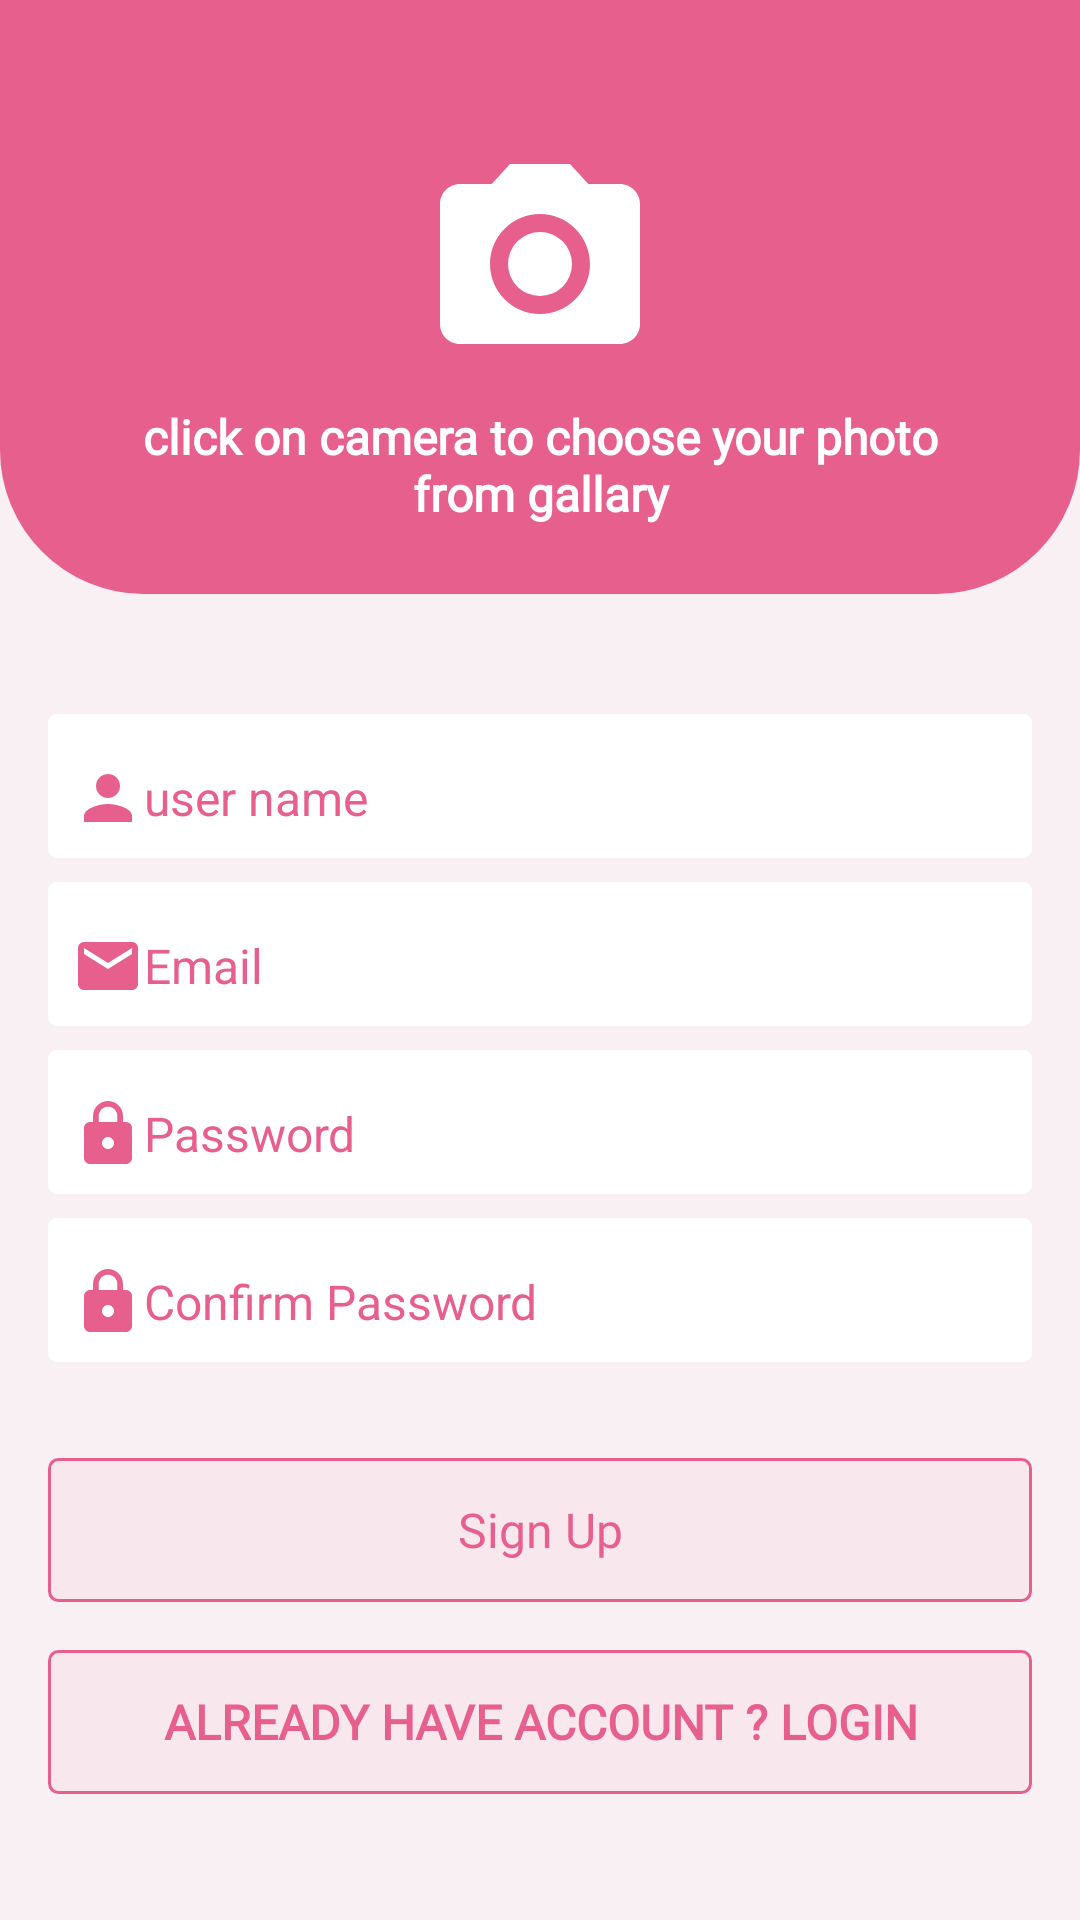

This screen was rendered from an Android layout file. Write that file and the resources it references.
<!-- AndroidManifest.xml: application theme AppTheme -->
<!-- res/layout/sign_up.xml -->
<?xml version="1.0" encoding="utf-8"?>
<LinearLayout xmlns:android="http://schemas.android.com/apk/res/android"
    xmlns:tools="http://schemas.android.com/tools"
    android:layout_width="match_parent"
    android:layout_height="match_parent"
    android:background="@color/forgroung"
    android:orientation="vertical">

    <LinearLayout
        android:id="@+id/header"
        android:layout_width="match_parent"
        android:layout_height="wrap_content"
        android:orientation="vertical"
        android:layout_marginBottom="8dp"
        android:background="@drawable/header_splash_screen"
        >
        <ImageView
            android:layout_width="80dp"
            android:layout_height="80dp"
            android:layout_gravity="center"
            android:layout_marginTop="48dp"
            android:contentDescription="@string/app_name"
            android:src="@drawable/ic_menu_camera" />

        <TextView
            android:layout_width="match_parent"
            android:layout_height="70dp"
            android:fontFamily="@font/carter_one"
            android:gravity="center"
            android:layout_marginStart="16dp"
            android:layout_marginEnd="16dp"
            android:paddingStart="16dp"
            android:paddingEnd="16dp"
            android:paddingBottom="16dp"
            android:text="click on camera to choose your photo from gallary"
            android:textColor="#fff"
            android:textSize="16sp"
            android:textStyle="bold" />
    </LinearLayout>


    <EditText
        android:id="@+id/txtUserName"
        android:layout_width="match_parent"
        android:layout_height="48dp"
        android:layout_gravity="center"
        android:layout_marginTop="32dp"
        android:layout_marginStart="16dp"
        android:layout_marginEnd="16dp"
        android:background="@drawable/round_edit_text"
        android:drawableLeft="@drawable/ic_person_foshia_24dp"
        android:hint="user name"
        android:inputType="textEmailAddress"
        android:paddingEnd="@dimen/login"
        android:paddingLeft="16dp"
        android:paddingRight="@dimen/login"
        android:paddingStart="8dp"
        android:paddingTop="8dp"
        android:textColor="@color/colorAccent"
        android:textColorHint="@color/colorAccent"
        android:textSize="16sp"
        android:drawableStart="@drawable/ic_person_foshia_24dp" />

    <EditText
        android:id="@+id/txtemail"
        android:layout_width="match_parent"
        android:layout_height="48dp"
        android:layout_gravity="center"
        android:layout_marginTop="8dp"
        android:layout_marginStart="16dp"
        android:layout_marginEnd="16dp"
        android:background="@drawable/round_edit_text"
        android:drawableLeft="@drawable/ic_person_foshia_24dp"
        android:hint="Email"
        android:inputType="textEmailAddress"
        android:paddingEnd="@dimen/login"
        android:paddingLeft="16dp"
        android:paddingRight="@dimen/login"
        android:paddingStart="8dp"
        android:paddingTop="8dp"
        android:textColor="@color/colorAccent"
        android:textColorHint="@color/colorAccent"
        android:textSize="16sp"
        android:drawableStart="@drawable/ic_email_foshia_24dp" />

    <EditText
        android:id="@+id/pass"
        android:layout_width="match_parent"
        android:layout_height="48dp"
        android:layout_gravity="center"
        android:layout_marginTop="8dp"
        android:layout_marginStart="16dp"
        android:layout_marginEnd="16dp"
        android:drawableLeft="@drawable/ic_lock_foshia_24dp"
        android:background="@drawable/round_edit_text"
        android:backgroundTint="#fff"
        android:hint="Password"
        android:inputType="textPassword"
        android:paddingEnd="@dimen/login"
        android:paddingLeft="8dp"
        android:paddingRight="@dimen/login"
        android:paddingStart="8dp"
        android:paddingTop="8dp"
        android:textColor="@color/colorAccent"
        android:textColorHint="@color/colorAccent"
        android:textSize="16sp" />
    <EditText
        android:id="@+id/passCon"
        android:layout_width="match_parent"
        android:layout_height="48dp"
        android:layout_gravity="center"
        android:layout_marginTop="8dp"
        android:layout_marginStart="16dp"
        android:layout_marginEnd="16dp"
        android:drawableLeft="@drawable/ic_lock_foshia_24dp"
        android:background="@drawable/round_edit_text"
        android:backgroundTint="#fff"
        android:hint="Confirm Password"
        android:inputType="textPassword"
        android:paddingEnd="@dimen/login"
        android:paddingLeft="8dp"
        android:paddingRight="@dimen/login"
        android:paddingStart="8dp"
        android:paddingTop="8dp"
        android:textColor="@color/colorAccent"
        android:textColorHint="@color/colorAccent"
        android:textSize="16sp"
        android:drawableStart="@drawable/ic_lock_foshia_24dp"
         />
    <Button
        android:id="@+id/signup"
        android:layout_width="match_parent"
        android:layout_height="48dp"
        android:layout_gravity="center"
        android:layout_marginTop="32dp"
        android:layout_marginStart="16dp"
        android:layout_marginEnd="16dp"
        android:background="@drawable/btn_border_foshia"
        android:gravity="center"
        android:text="Sign Up"
        android:fontFamily="@font/carter_one"
        android:textAllCaps="false"
        android:textColor="@color/colorAccent"
        android:textSize="16sp" />


    <Button
        android:id="@+id/signup_to_login"
        android:layout_width="match_parent"
        android:layout_height="48dp"
        android:text="already have account ? login"
        android:gravity="center"
        android:background="@drawable/btn_border_foshia"
        android:layout_marginTop="16dp"
        android:layout_marginStart="16dp"
        android:layout_marginEnd="16dp"
        android:fontFamily="@font/carter_one"
        android:textSize="16sp"
        android:textColor="@color/colorAccent"
        android:textStyle="bold"

        />

    
</LinearLayout>
<!-- resources referenced by this layout -->
<resources>
  <color name="colorAccent">#FFE75F8D</color>
  <color name="forgroung">#0FE75F8D</color>
  <dimen name="login">8dp</dimen>
  <!-- drawable btn_border_foshia (drawable) -->
  <?xml version="1.0" encoding="utf-8"?>
  <shape xmlns:android="http://schemas.android.com/apk/res/android"
      android:shape="rectangle"
      android:padding="10dp">
      <solid android:color="#0FE75F8D" />
      <corners
          android:bottomRightRadius="3dp"
          android:bottomLeftRadius="3dp"
          android:topLeftRadius="3dp"
          android:topRightRadius="3dp"/>
      <stroke android:color="#FFE75F8D" android:width="1dp" />
  </shape>
  <!-- drawable header_splash_screen (drawable) -->
  <?xml version="1.0" encoding="utf-8"?>
  <shape xmlns:android="http://schemas.android.com/apk/res/android"
      android:shape="rectangle"
      android:padding="10dp">
      <solid android:color="#FFE75F8D" />
      <corners
          android:bottomRightRadius="48dp"
          android:bottomLeftRadius="48dp"
          android:topLeftRadius="0dp"
          android:topRightRadius="0dp"/>
      />
  </shape>
  <!-- drawable ic_email_foshia_24dp (drawable) -->
  <vector xmlns:android="http://schemas.android.com/apk/res/android"
          android:width="24dp"
          android:height="24dp"
          android:viewportWidth="24.0"
          android:viewportHeight="24.0">
      <path
          android:fillColor="#FFE75F8D"
          android:pathData="M20,4L4,4c-1.1,0 -1.99,0.9 -1.99,2L2,18c0,1.1 0.9,2 2,2h16c1.1,0 2,-0.9 2,-2L22,6c0,-1.1 -0.9,-2 -2,-2zM20,8l-8,5 -8,-5L4,6l8,5 8,-5v2z"/>
  </vector>
  <!-- drawable ic_lock_foshia_24dp (drawable) -->
  <vector xmlns:android="http://schemas.android.com/apk/res/android"
          android:width="24dp"
          android:height="24dp"
          android:viewportWidth="24.0"
          android:viewportHeight="24.0">
      <path
          android:fillColor="#FFE75F8D"
          android:pathData="M18,8h-1L17,6c0,-2.76 -2.24,-5 -5,-5S7,3.24 7,6v2L6,8c-1.1,0 -2,0.9 -2,2v10c0,1.1 0.9,2 2,2h12c1.1,0 2,-0.9 2,-2L20,10c0,-1.1 -0.9,-2 -2,-2zM12,17c-1.1,0 -2,-0.9 -2,-2s0.9,-2 2,-2 2,0.9 2,2 -0.9,2 -2,2zM15.1,8L8.9,8L8.9,6c0,-1.71 1.39,-3.1 3.1,-3.1 1.71,0 3.1,1.39 3.1,3.1v2z"/>
  </vector>
  <!-- drawable ic_person_foshia_24dp (drawable) -->
  <vector xmlns:android="http://schemas.android.com/apk/res/android"
          android:width="24dp"
          android:height="24dp"
          android:viewportWidth="24.0"
          android:viewportHeight="24.0">
      <path
          android:fillColor="#FFE75F8D"
          android:pathData="M12,12c2.21,0 4,-1.79 4,-4s-1.79,-4 -4,-4 -4,1.79 -4,4 1.79,4 4,4zM12,14c-2.67,0 -8,1.34 -8,4v2h16v-2c0,-2.66 -5.33,-4 -8,-4z"/>
  </vector>
  <!-- drawable round_edit_text (drawable) -->
  <?xml version="1.0" encoding="utf-8"?>
  <shape xmlns:android="http://schemas.android.com/apk/res/android"
      android:shape="rectangle"
      android:padding="10dp">
      <solid android:color="#FFFFFF" />
      <corners
          android:bottomRightRadius="3dp"
          android:bottomLeftRadius="3dp"
          android:topLeftRadius="3dp"
          android:topRightRadius="3dp"/>
  </shape>
  <string name="app_name">Food planet</string>
  <style name="AppTheme" parent="Theme.AppCompat.Light.DarkActionBar">
          
          <item name="colorPrimary">@color/colorPrimary</item>
          <item name="colorPrimaryDark">@color/colorPrimaryDark</item>
          <item name="colorAccent">@color/colorAccent</item>
  
          <item name="windowActionBar">false</item>
          <item name="windowNoTitle">true</item>
      </style>
  <color name="colorPrimary">#E45785</color>
  <color name="colorPrimaryDark">#7A2C46</color>
</resources>
